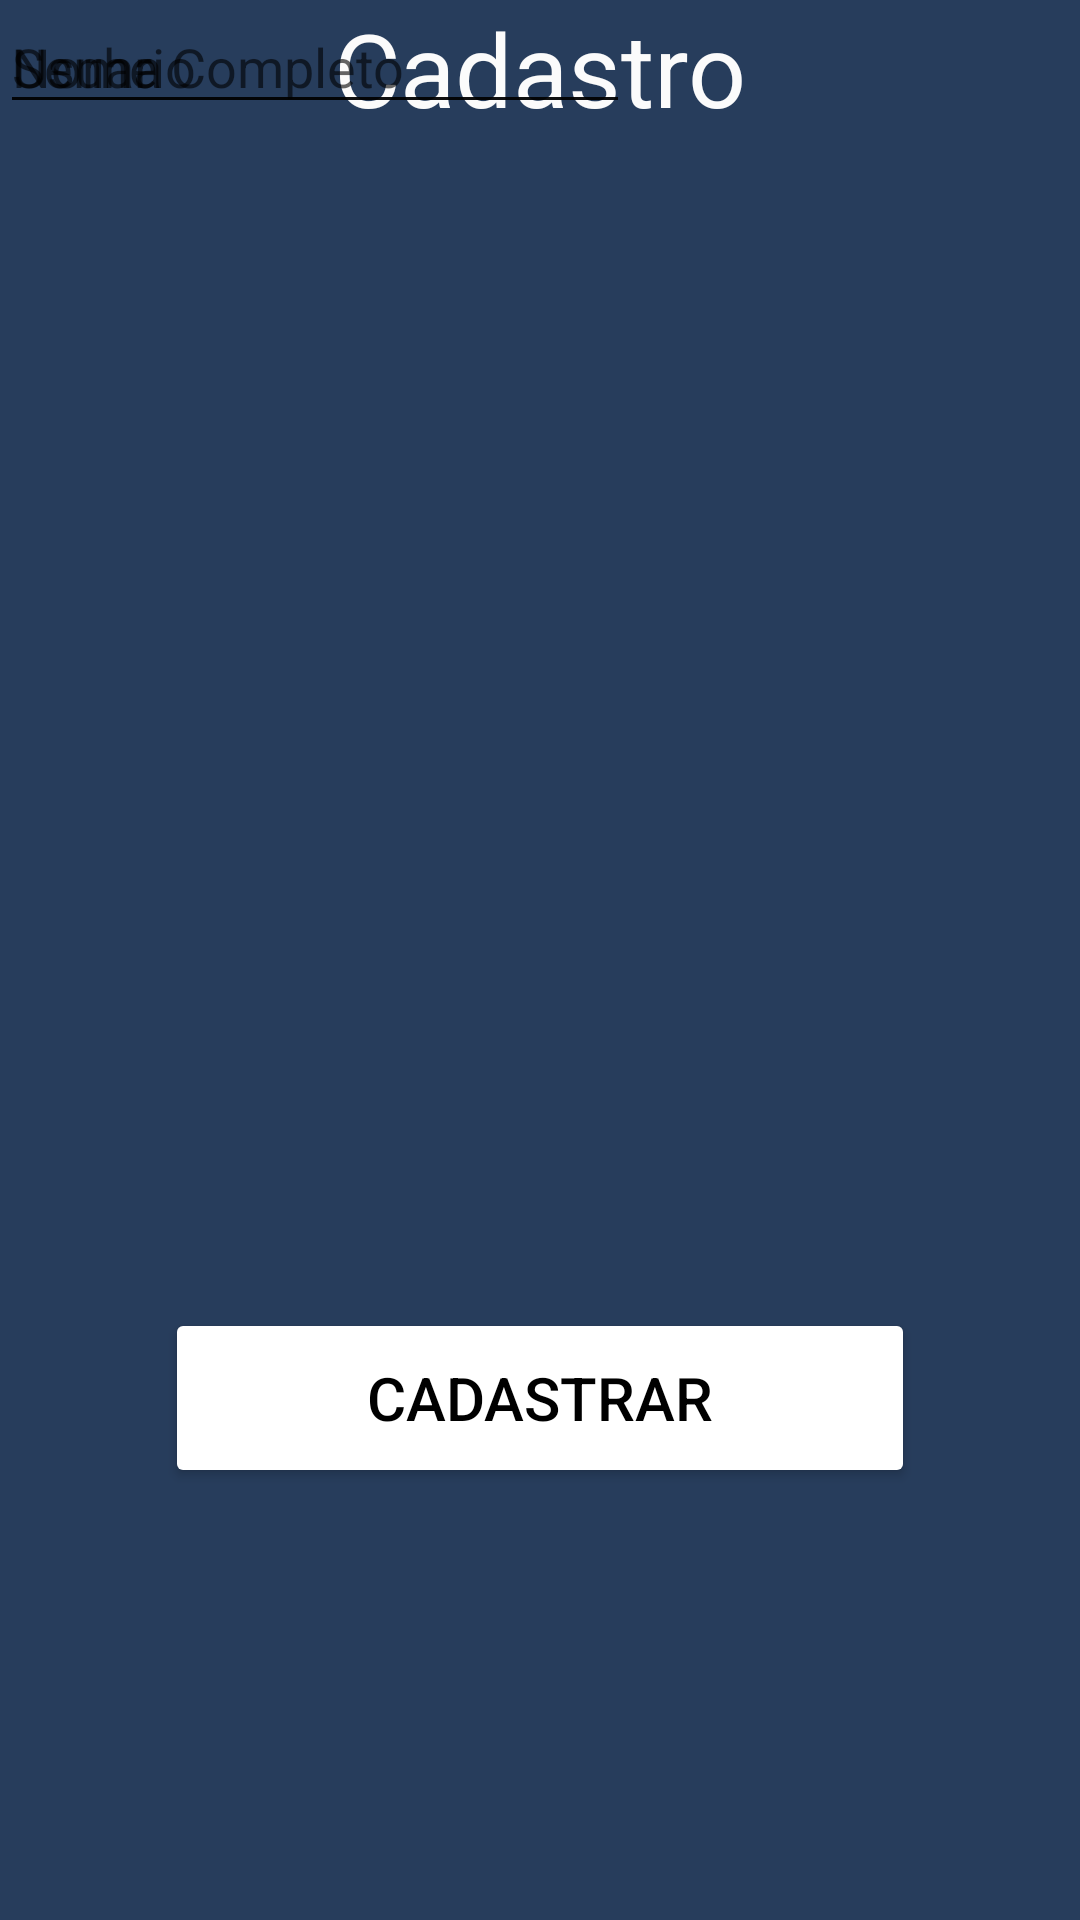

Reconstruct the res/layout file that produces this screen, plus the resources it refers to.
<!-- AndroidManifest.xml: application theme Theme.Navitgation -->
<!-- res/layout/activity_cadastro.xml -->
<?xml version="1.0" encoding="utf-8"?>
<androidx.constraintlayout.widget.ConstraintLayout xmlns:android="http://schemas.android.com/apk/res/android"
    xmlns:app="http://schemas.android.com/apk/res-auto"
    xmlns:tools="http://schemas.android.com/tools"
    android:layout_width="match_parent"
    android:layout_height="match_parent"
    android:background="#273D5C"
    tools:context=".Cadastro">

    <Button
        android:id="@+id/buttonCadastro2"
        android:layout_width="250dp"
        android:layout_height="60dp"
        android:layout_marginTop="436dp"
        android:backgroundTint="@color/white"
        android:shadowColor="#EA1313"
        android:text="Cadastrar"
        android:textColor="@color/black"
        android:textSize="20dp"
        app:cornerRadius="20dp"
        app:layout_constraintEnd_toEndOf="parent"
        app:layout_constraintStart_toStartOf="parent"
        app:layout_constraintTop_toTopOf="parent" />

    <TextView
        android:id="@+id/textView3"
        android:layout_width="wrap_content"
        android:layout_height="wrap_content"
        android:shadowColor="#FFFFFF"
        android:text="Cadastro"
        android:textColor="#FBFBFB"
        android:textColorHighlight="#F4F4F4"
        android:textColorHint="#FFFFFF"
        android:textColorLink="#F8F8F8"
        android:textSize="34sp"
        app:layout_constraintEnd_toEndOf="parent"
        app:layout_constraintStart_toStartOf="parent"
        app:layout_constraintTop_toTopOf="parent" />

    <EditText
        android:id="@+id/editTextTextPersonName"
        android:layout_width="wrap_content"
        android:layout_height="wrap_content"
        android:ems="10"
        android:hint="Nome Completo"
        android:inputType="textPersonName"
        tools:layout_editor_absoluteX="89dp"
        tools:layout_editor_absoluteY="137dp" />

    <EditText
        android:id="@+id/editTextTextPersonName2"
        android:layout_width="wrap_content"
        android:layout_height="wrap_content"
        android:ems="10"
        android:hint="Usuario"
        android:inputType="textPersonName"
        tools:layout_editor_absoluteX="89dp"
        tools:layout_editor_absoluteY="210dp" />

    <EditText
        android:id="@+id/editTextTextPersonName3"
        android:layout_width="wrap_content"
        android:layout_height="wrap_content"
        android:ems="10"
        android:hint="Senha"
        android:inputType="textPersonName"
        tools:layout_editor_absoluteX="93dp"
        tools:layout_editor_absoluteY="287dp" />
</androidx.constraintlayout.widget.ConstraintLayout>
<!-- resources referenced by this layout -->
<resources>
  <style name="Theme.Navitgation" parent="Theme.MaterialComponents.DayNight.DarkActionBar">
          
          <item name="colorPrimary">@color/purple_500</item>
          <item name="colorPrimaryVariant">@color/purple_700</item>
          <item name="colorOnPrimary">@color/white</item>
          
          <item name="colorSecondary">@color/teal_200</item>
          <item name="colorSecondaryVariant">@color/teal_700</item>
          <item name="colorOnSecondary">@color/black</item>
          
          <item name="android:statusBarColor">?attr/colorPrimaryVariant</item>
          
      </style>
  <!-- not gathered from this repository: default colours our renderer supplied (Android Studio template values) -->
  <color name="purple_500">#FF6200EE</color>
  <color name="purple_700">#FF3700B3</color>
  <color name="teal_200">#FF03DAC5</color>
  <color name="teal_700">#FF018786</color>
  <color name="black">#FF000000</color>
  <color name="white">#FFFFFFFF</color>
</resources>
